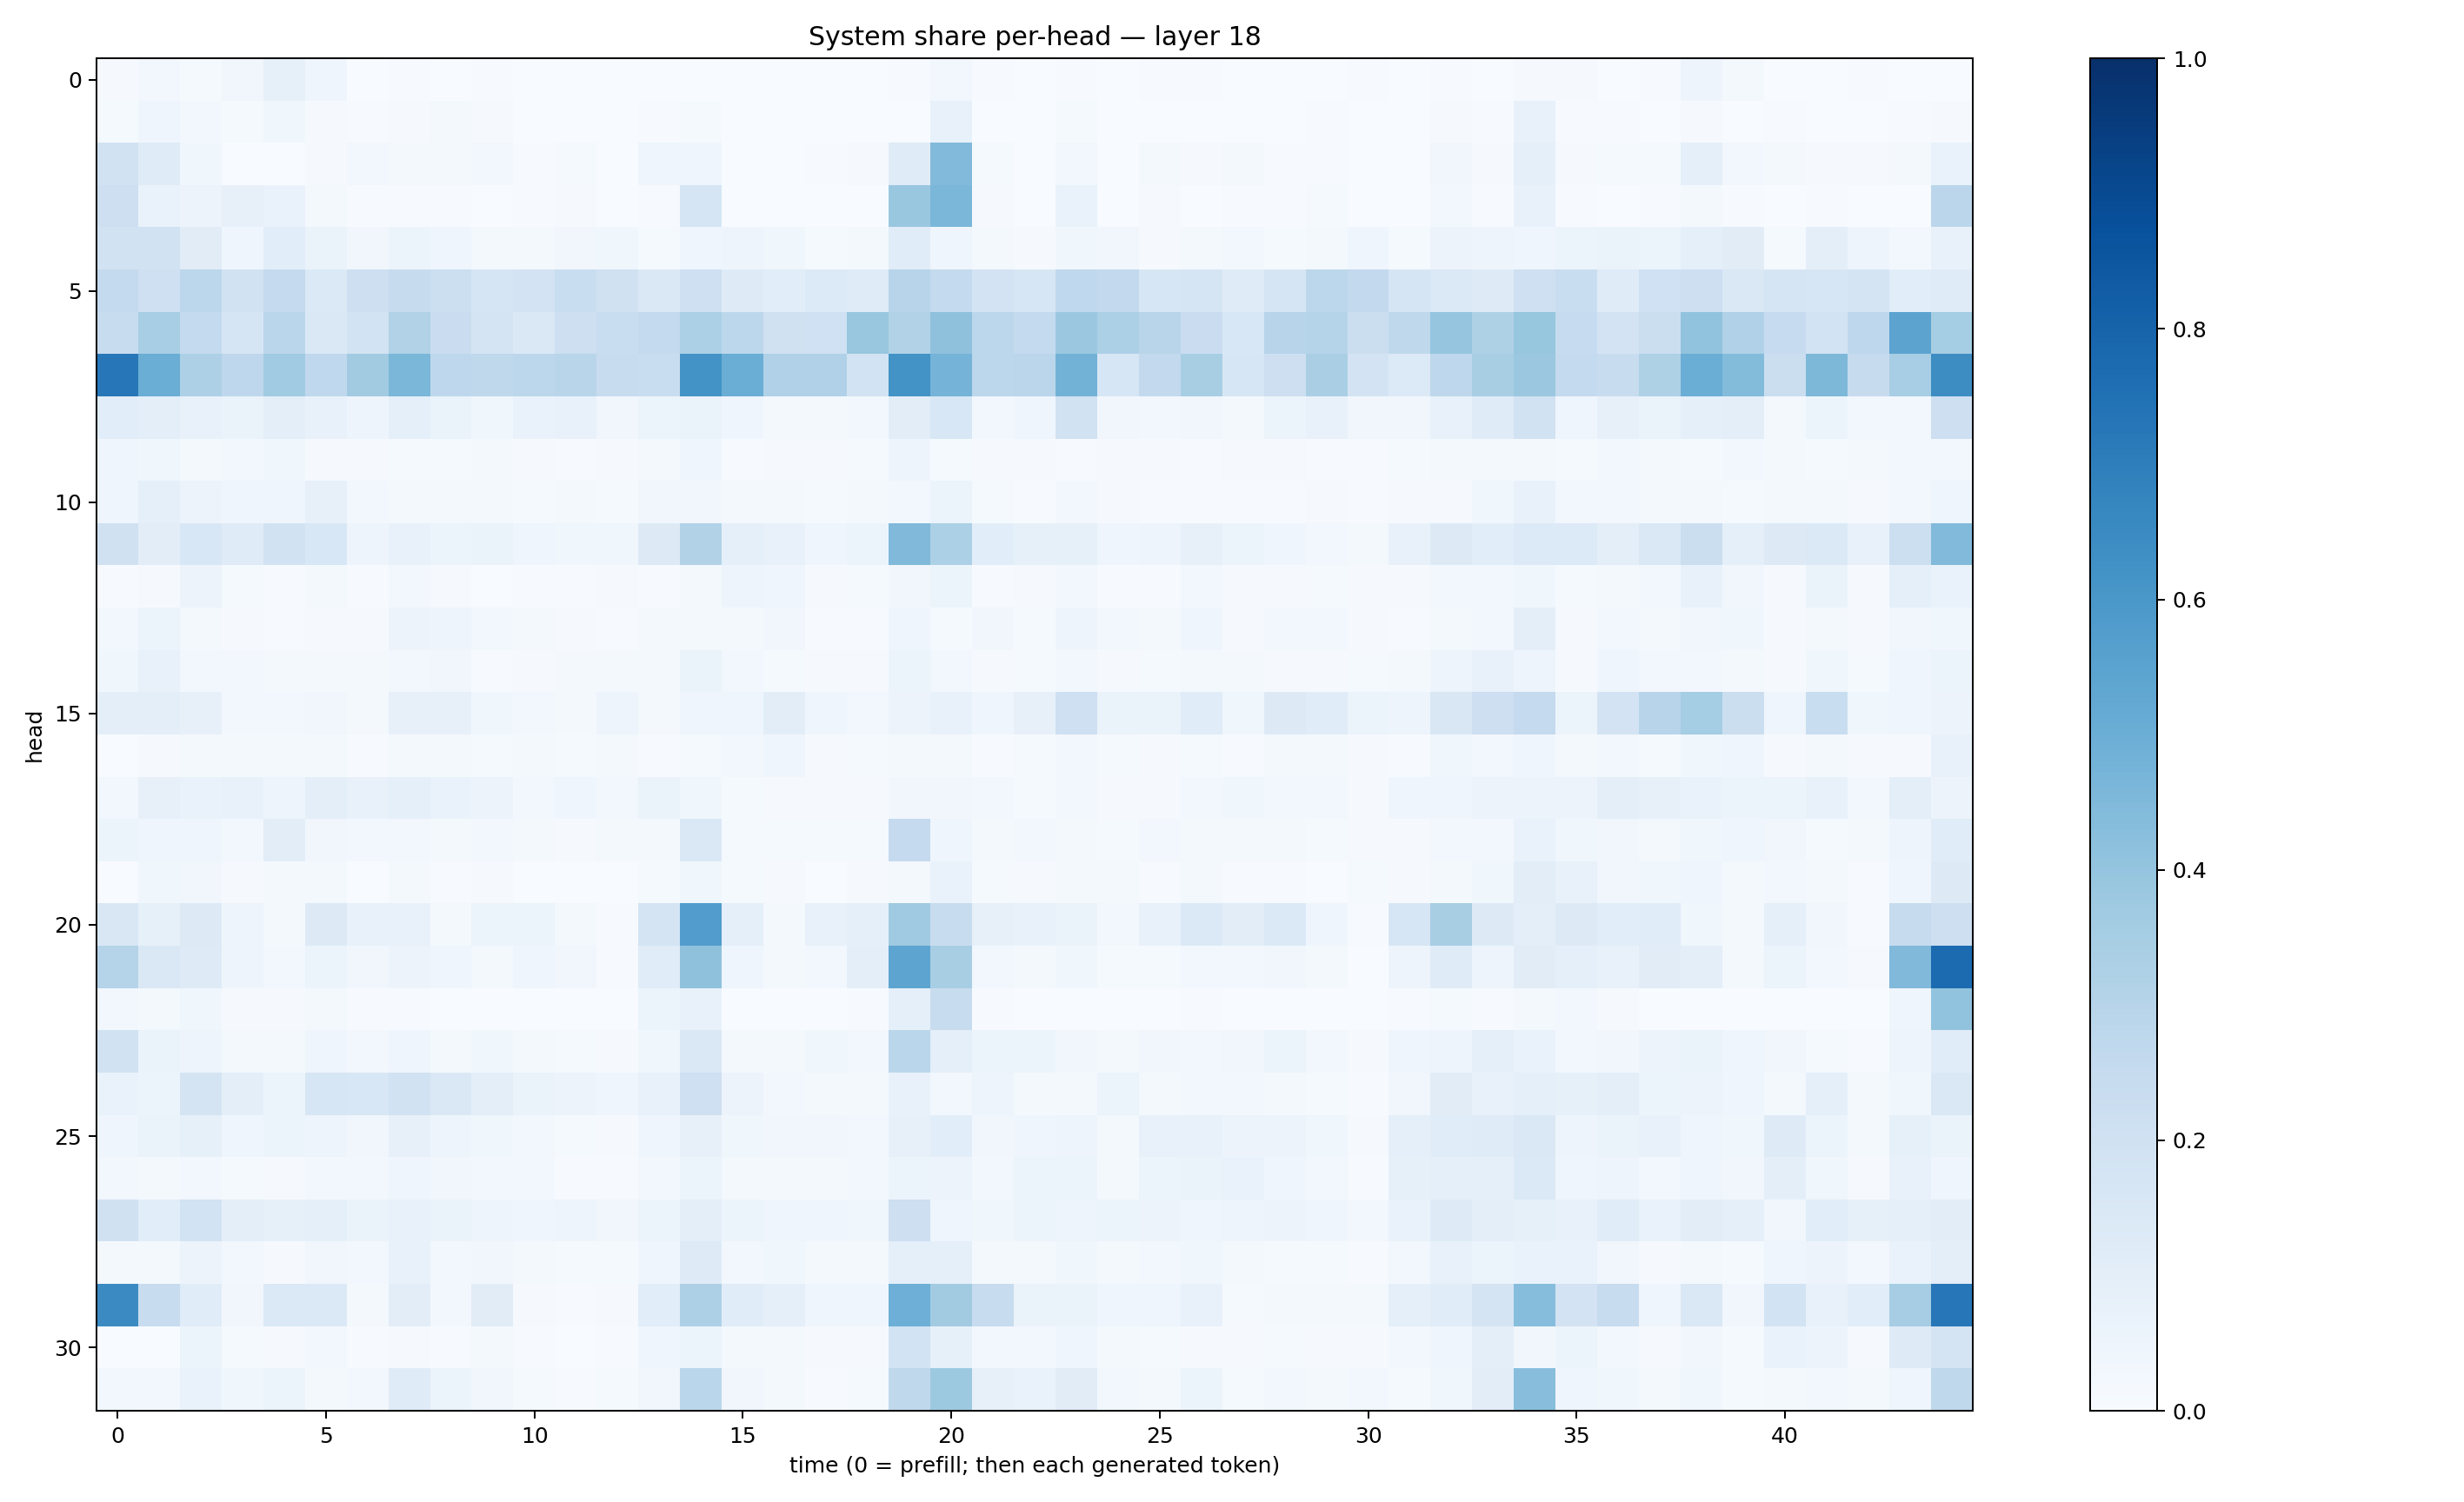

Values plotted in this chart, from the file beside it:
0.009387615, 0.025682013, 0.015098549, 0.034158994, 0.08223641, 0.041805863, 0.001169217, 0.006313374, 0.0017424561, 0.0049229604, 0.0013439443, 0.0030375323, 0.00022407962, 0.0007710975, 0.003599135, 0.0013317451, 0.0032721118, 0.0007162821, 0.00029706125, 0.0054279147, 0.030346677, 0.0046335366, 0.0006838774, 0.0048148143
0.01207, 0.04595, 0.02702, 0.01201, 0.03773, 0.009539, 0.005099, 0.01099, 0.01982, 0.007983, 0.001837, 0.003225, 0.001721, 0.006321, 0.0153, 0.001943, 0.0008415, 0.0006893, 0.002841, 0.002353, 0.07673, 0.002143, 0.001844, 0.01285
0.1953, 0.1188, 0.03645, 0.002802, 0.003158, 0.009695, 0.02732, 0.02031, 0.01653, 0.02355, 0.007503, 0.0136, 0.001516, 0.04341, 0.0437, 0.003047, 0.002294, 0.004708, 0.0105, 0.1176, 0.4435, 0.01227, 0.002317, 0.02952
0.2143, 0.06998, 0.05776, 0.07939, 0.0672, 0.01923, 0.007009, 0.007441, 0.005914, 0.003112, 0.004232, 0.008723, 0.001005, 0.004688, 0.1686, 0.003815, 0.003601, 0.0009939, 0.001846, 0.3866, 0.4606, 0.01114, 0.00342, 0.06864
0.1897, 0.1938, 0.1099, 0.04521, 0.106, 0.0657, 0.03345, 0.0518, 0.0466, 0.02109, 0.02233, 0.03359, 0.03609, 0.01307, 0.04358, 0.05044, 0.03746, 0.01248, 0.01659, 0.1151, 0.04213, 0.02048, 0.01053, 0.03659
0.2546, 0.2042, 0.2783, 0.1918, 0.2508, 0.1388, 0.2115, 0.2432, 0.2174, 0.1664, 0.1831, 0.2329, 0.1984, 0.1422, 0.2105, 0.1211, 0.1061, 0.133, 0.1202, 0.2938, 0.2553, 0.1836, 0.1636, 0.2686
0.2377, 0.3475, 0.2552, 0.1661, 0.2876, 0.1424, 0.1864, 0.3143, 0.2281, 0.1796, 0.1475, 0.2135, 0.2342, 0.2542, 0.3291, 0.2802, 0.1965, 0.2015, 0.3886, 0.3155, 0.4117, 0.2803, 0.2556, 0.3791
0.7227, 0.5034, 0.3255, 0.2737, 0.3667, 0.268, 0.3629, 0.4572, 0.2739, 0.272, 0.2781, 0.2916, 0.2367, 0.2339, 0.618, 0.5002, 0.3192, 0.3169, 0.1862, 0.6202, 0.4757, 0.2786, 0.2851, 0.4772
0.1056, 0.09962, 0.07447, 0.0648, 0.1003, 0.07033, 0.04704, 0.08801, 0.06315, 0.03612, 0.06641, 0.07119, 0.03339, 0.05139, 0.06555, 0.04319, 0.01702, 0.01921, 0.02521, 0.1019, 0.1546, 0.02749, 0.04116, 0.1883
0.04536, 0.03595, 0.01774, 0.02395, 0.0355, 0.01031, 0.009051, 0.01235, 0.0134, 0.02191, 0.0103, 0.004119, 0.01075, 0.01722, 0.04169, 0.006917, 0.009179, 0.011, 0.01207, 0.05016, 0.01505, 0.01015, 0.008836, 0.006745
0.04534, 0.08825, 0.05847, 0.04386, 0.03929, 0.0803, 0.02679, 0.02251, 0.01683, 0.02247, 0.01398, 0.01593, 0.01303, 0.03228, 0.03255, 0.02057, 0.01783, 0.01507, 0.02051, 0.026, 0.06065, 0.0124, 0.006526, 0.02459
0.1984, 0.1024, 0.1524, 0.1205, 0.1915, 0.1542, 0.04838, 0.0732, 0.06065, 0.0661, 0.04149, 0.03633, 0.03665, 0.1317, 0.312, 0.09195, 0.07558, 0.04137, 0.05386, 0.4491, 0.3303, 0.1087, 0.08567, 0.0842
0.00477, 0.007855, 0.05617, 0.01379, 0.006889, 0.01631, 0.007185, 0.024, 0.008024, 0.003657, 0.007489, 0.004222, 0.01131, 0.005762, 0.02102, 0.04752, 0.04544, 0.00962, 0.01368, 0.03334, 0.05308, 0.005411, 0.01017, 0.02664
0.02502, 0.06159, 0.02246, 0.008943, 0.006097, 0.01049, 0.008852, 0.05769, 0.04902, 0.02655, 0.01598, 0.008837, 0.007712, 0.01602, 0.0202, 0.01862, 0.03192, 0.006349, 0.005625, 0.0447, 0.01558, 0.03175, 0.01435, 0.04866
0.03656, 0.07415, 0.02775, 0.02721, 0.01963, 0.01925, 0.01649, 0.0246, 0.03469, 0.0077, 0.01107, 0.01861, 0.01569, 0.01779, 0.06289, 0.02878, 0.01183, 0.01091, 0.01142, 0.05097, 0.02685, 0.008258, 0.01352, 0.02664
0.09692, 0.09435, 0.08129, 0.02891, 0.0236, 0.03257, 0.01673, 0.08028, 0.07965, 0.03547, 0.0289, 0.0234, 0.04805, 0.01665, 0.03926, 0.0457, 0.1053, 0.04049, 0.02404, 0.05686, 0.07425, 0.04447, 0.08012, 0.2081
0.003279, 0.008005, 0.01972, 0.019, 0.02146, 0.02111, 0.007777, 0.01879, 0.01978, 0.01312, 0.0193, 0.01322, 0.02084, 0.00602, 0.0142, 0.03019, 0.0415, 0.009836, 0.01345, 0.01606, 0.02302, 0.007747, 0.01225, 0.02429
0.0296, 0.07989, 0.06688, 0.07462, 0.04744, 0.09762, 0.07068, 0.08705, 0.06721, 0.05593, 0.03091, 0.03957, 0.02673, 0.06404, 0.03518, 0.01199, 0.008527, 0.009651, 0.01088, 0.03162, 0.03471, 0.02886, 0.01253, 0.02549
0.05444, 0.04341, 0.04376, 0.03008, 0.1021, 0.03507, 0.02396, 0.03018, 0.02175, 0.02848, 0.02179, 0.01059, 0.01967, 0.02339, 0.1443, 0.01403, 0.0136, 0.01323, 0.01306, 0.2538, 0.041, 0.01761, 0.02836, 0.01992
0.003652, 0.03872, 0.03512, 0.008164, 0.01959, 0.01651, 0.0021, 0.01719, 0.00592, 0.008419, 0.002757, 0.001477, 0.002303, 0.01438, 0.03565, 0.01318, 0.01022, 0.002198, 0.01131, 0.01673, 0.06809, 0.01552, 0.01019, 0.01819
0.1511, 0.08459, 0.1318, 0.04728, 0.02244, 0.1293, 0.07292, 0.07704, 0.02328, 0.0522, 0.0603, 0.02322, 0.007452, 0.1775, 0.5774, 0.08875, 0.0173, 0.07492, 0.0878, 0.3686, 0.2418, 0.0806, 0.07654, 0.06521
0.3013, 0.1407, 0.1226, 0.04739, 0.02764, 0.06115, 0.03268, 0.0555, 0.03934, 0.02249, 0.04378, 0.03389, 0.005888, 0.1145, 0.4109, 0.04497, 0.01686, 0.03012, 0.09676, 0.5413, 0.3417, 0.02813, 0.01853, 0.03665
0.03038, 0.01925, 0.03523, 0.01008, 0.009209, 0.01927, 0.005034, 0.004547, 0.001523, 0.003723, 0.001771, 0.001112, 0.001105, 0.05454, 0.07132, 0.00216, 0.001849, 0.002049, 0.006805, 0.09144, 0.2347, 0.004572, 0.001924, 0.003898
0.1918, 0.06586, 0.0471, 0.01797, 0.02292, 0.04276, 0.02393, 0.04132, 0.0232, 0.0372, 0.02331, 0.01183, 0.00817, 0.03547, 0.1461, 0.01617, 0.01763, 0.03567, 0.02695, 0.288, 0.08627, 0.05447, 0.05206, 0.03205
0.06939, 0.05878, 0.1745, 0.09474, 0.05146, 0.1593, 0.1548, 0.1919, 0.1467, 0.1002, 0.0639, 0.05672, 0.0453, 0.07783, 0.2088, 0.05692, 0.02677, 0.02105, 0.02305, 0.07302, 0.02883, 0.04808, 0.01895, 0.01769
0.04599, 0.06474, 0.08541, 0.04293, 0.06085, 0.04754, 0.03296, 0.07902, 0.04932, 0.03536, 0.02407, 0.01249, 0.01058, 0.04399, 0.08132, 0.03691, 0.03258, 0.03193, 0.03068, 0.08086, 0.1068, 0.03492, 0.04131, 0.05004
0.0253, 0.02174, 0.02538, 0.01492, 0.009435, 0.02619, 0.02424, 0.04437, 0.03228, 0.02925, 0.02901, 0.007202, 0.00517, 0.02666, 0.05317, 0.02169, 0.02261, 0.02175, 0.02561, 0.05234, 0.05729, 0.02576, 0.05148, 0.05885
0.1967, 0.1074, 0.1854, 0.1005, 0.08278, 0.0922, 0.06318, 0.07495, 0.06367, 0.04815, 0.04443, 0.04948, 0.03244, 0.05315, 0.1005, 0.05435, 0.04686, 0.04299, 0.03853, 0.2124, 0.04319, 0.03878, 0.05162, 0.05005
0.02275, 0.02283, 0.05628, 0.02379, 0.00951, 0.03374, 0.0301, 0.07206, 0.02626, 0.03359, 0.01599, 0.01228, 0.01485, 0.04234, 0.1215, 0.02441, 0.03614, 0.01621, 0.01596, 0.0907, 0.08664, 0.01816, 0.01643, 0.03847
0.6521, 0.2385, 0.1154, 0.0345, 0.1369, 0.137, 0.02258, 0.1028, 0.02372, 0.1132, 0.008952, 0.005378, 0.01072, 0.1064, 0.325, 0.1139, 0.08926, 0.04217, 0.04159, 0.4924, 0.3597, 0.2364, 0.06341, 0.06253
0.003146, 0.001898, 0.05376, 0.01292, 0.01116, 0.02438, 0.003923, 0.01159, 0.006822, 0.01779, 0.003991, 0.002383, 0.006055, 0.0411, 0.05133, 0.01693, 0.02178, 0.009515, 0.01151, 0.1842, 0.0835, 0.02535, 0.03021, 0.04012
0.02848, 0.02509, 0.06677, 0.03557, 0.05869, 0.023, 0.02365, 0.12, 0.05951, 0.03139, 0.01292, 0.005108, 0.0145, 0.03275, 0.286, 0.0319, 0.01816, 0.007086, 0.0125, 0.2728, 0.3763, 0.08099, 0.07019, 0.1116
